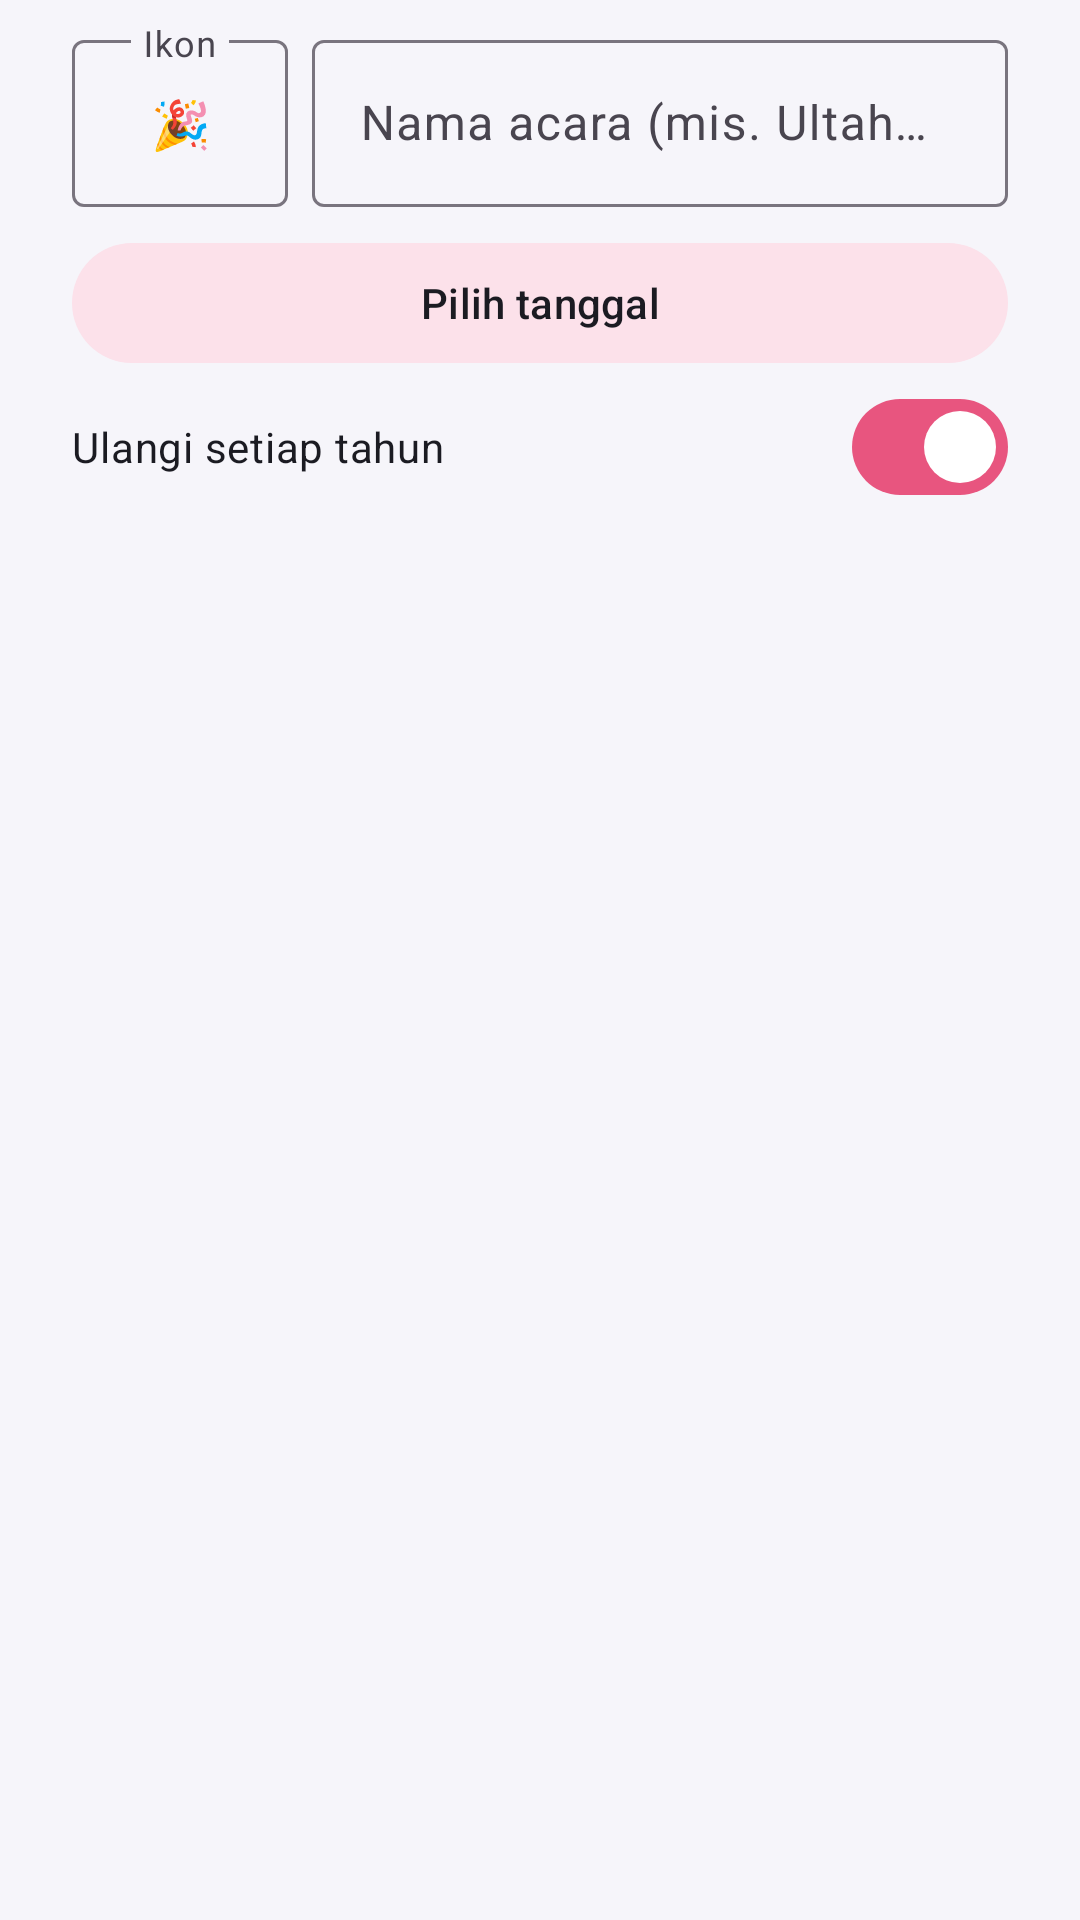

The Android layout XML behind this screen, and the referenced resources:
<!-- AndroidManifest.xml: application theme Theme.NotifHub -->
<!-- res/layout/dialog_date.xml -->
<?xml version="1.0" encoding="utf-8"?>
<LinearLayout xmlns:android="http://schemas.android.com/apk/res/android"
    android:layout_width="match_parent"
    android:layout_height="wrap_content"
    android:orientation="vertical"
    android:paddingStart="24dp"
    android:paddingTop="8dp"
    android:paddingEnd="24dp">

    <LinearLayout
        android:layout_width="match_parent"
        android:layout_height="wrap_content"
        android:orientation="horizontal">

        <com.google.android.material.textfield.TextInputLayout
            style="@style/Widget.Material3.TextInputLayout.OutlinedBox"
            android:layout_width="72dp"
            android:layout_height="wrap_content"
            android:hint="Ikon">

            <com.google.android.material.textfield.TextInputEditText
                android:id="@+id/in_emoji"
                android:layout_width="match_parent"
                android:layout_height="wrap_content"
                android:gravity="center"
                android:importantForAutofill="no"
                android:inputType="text"
                android:maxLength="4"
                android:text="🎉" />
        </com.google.android.material.textfield.TextInputLayout>

        <com.google.android.material.textfield.TextInputLayout
            style="@style/Widget.Material3.TextInputLayout.OutlinedBox"
            android:layout_width="0dp"
            android:layout_height="wrap_content"
            android:layout_marginStart="8dp"
            android:layout_weight="1"
            android:hint="Nama acara (mis. Ultah Mama)">

            <com.google.android.material.textfield.TextInputEditText
                android:id="@+id/in_name"
                android:layout_width="match_parent"
                android:layout_height="wrap_content"
                android:importantForAutofill="no"
                android:inputType="textCapSentences"
                android:maxLength="50" />
        </com.google.android.material.textfield.TextInputLayout>
    </LinearLayout>

    <com.google.android.material.button.MaterialButton
        android:id="@+id/btn_pick_date"
        style="@style/Widget.Material3.Button.TonalButton"
        android:layout_width="match_parent"
        android:layout_height="wrap_content"
        android:layout_marginTop="8dp"
        android:text="Pilih tanggal" />

    <com.google.android.material.materialswitch.MaterialSwitch
        android:id="@+id/sw_yearly"
        android:layout_width="match_parent"
        android:layout_height="wrap_content"
        android:checked="true"
        android:text="Ulangi setiap tahun"
        android:textColor="@color/text_primary" />
</LinearLayout>
<!-- resources referenced by this layout -->
<resources>
  <color name="text_primary">#1B1B22</color>
  <style name="Theme.NotifHub" parent="Theme.Material3.DayNight.NoActionBar">
          <item name="colorPrimary">@color/accent</item>
          <item name="colorOnPrimary">#FFFFFF</item>
          <item name="colorSecondaryContainer">@color/chip_selected</item>
          <item name="colorOnSecondaryContainer">@color/text_primary</item>
          <item name="android:colorBackground">@color/bg</item>
          <item name="colorSurface">@color/surface</item>
          <item name="android:statusBarColor">@color/header_start</item>
          <item name="android:navigationBarColor">@color/bg</item>
          <item name="android:windowLightStatusBar">false</item>
          <item name="android:windowAnimationStyle">@style/Anim.NotifHub</item>
      </style>
  <color name="accent">#E8557F</color>
  <color name="chip_selected">#FCE1EA</color>
  <color name="bg">#F6F5FA</color>
  <color name="surface">#FFFFFF</color>
  <color name="header_start">#E8557F</color>
  <style name="Anim.NotifHub" parent="@android:style/Animation.Activity">
          <item name="android:activityOpenEnterAnimation">@anim/slide_in_right</item>
          <item name="android:activityOpenExitAnimation">@anim/hold_dim</item>
          <item name="android:activityCloseEnterAnimation">@anim/hold_undim</item>
          <item name="android:activityCloseExitAnimation">@anim/slide_out_right</item>
      </style>
</resources>
